Run: headless pygame with SDL's dummy video driver; simulated clock (each Clock.tick advances the game by its frame time, no real sleeping); random seed 0; keys injected as events and as key.get_pressed() state; no mouse input; restart key R tapped at the start of phases 3 and 4.
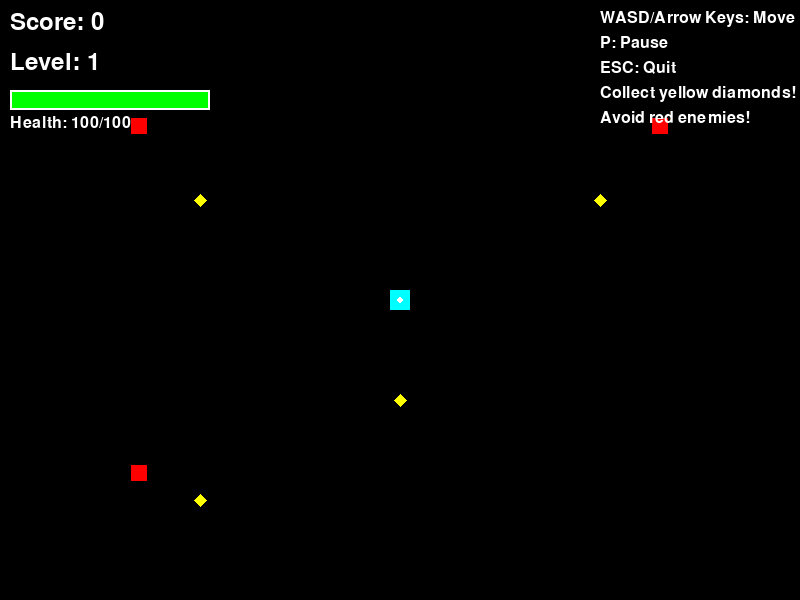
Frame 1 of 4 · flips 1–60 · no input
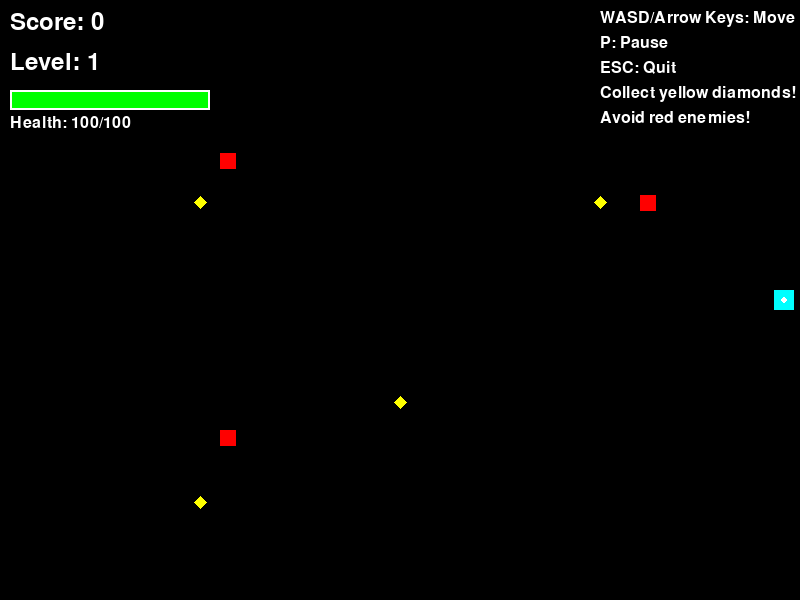
Frame 2 of 4 · flips 61–180 · tapped SPACE, RETURN · held RIGHT (→), D
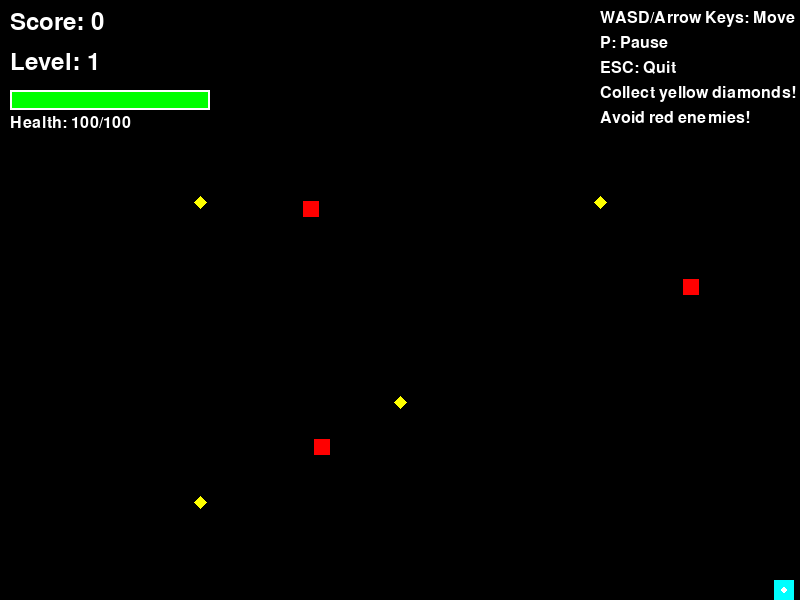
Frame 3 of 4 · flips 181–300 · tapped R · held DOWN (↓), S
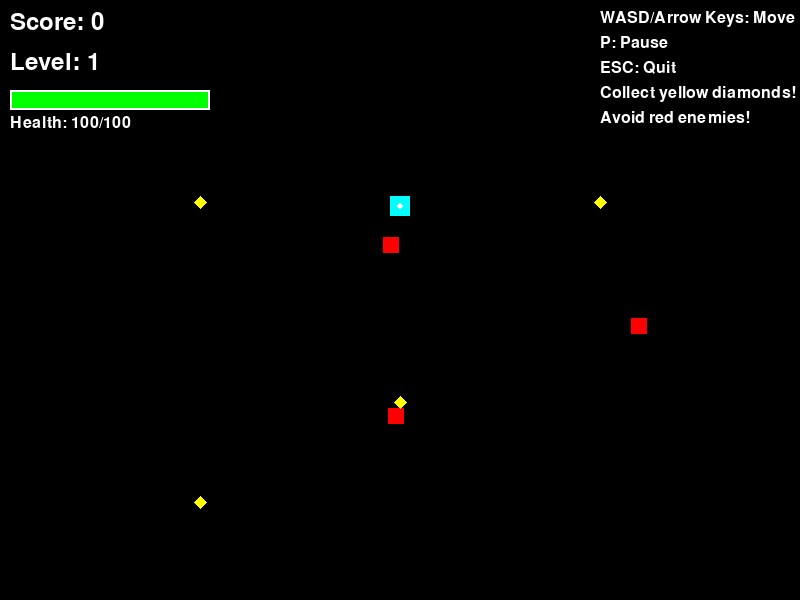
Frame 4 of 4 · flips 301–420 · tapped R · held LEFT (←), A, UP (↑), W

The pygame program that drew these frames:

import pygame
import sys
import math

# Initialize Pygame
pygame.init()

# Constants
SCREEN_WIDTH = 800
SCREEN_HEIGHT = 600
FPS = 60

# Colors (retro palette)
BLACK = (0, 0, 0)
WHITE = (255, 255, 255)
RED = (255, 0, 0)
GREEN = (0, 255, 0)
BLUE = (0, 0, 255)
YELLOW = (255, 255, 0)
CYAN = (0, 255, 255)
MAGENTA = (255, 0, 255)
GRAY = (128, 128, 128)
DARK_GREEN = (0, 128, 0)

class Player:
    def __init__(self, x, y):
        self.x = x
        self.y = y
        self.size = 20
        self.speed = 200  # pixels per second
        self.color = CYAN
        self.health = 100
        self.max_health = 100
        
    def update(self, dt, keys):
        # Movement
        dx = 0
        dy = 0
        
        if keys[pygame.K_a] or keys[pygame.K_LEFT]:
            dx = -self.speed * dt
        if keys[pygame.K_d] or keys[pygame.K_RIGHT]:
            dx = self.speed * dt
        if keys[pygame.K_w] or keys[pygame.K_UP]:
            dy = -self.speed * dt
        if keys[pygame.K_s] or keys[pygame.K_DOWN]:
            dy = self.speed * dt
        
        # Apply movement with screen bounds checking
        self.x = max(self.size//2, min(SCREEN_WIDTH - self.size//2, self.x + dx))
        self.y = max(self.size//2, min(SCREEN_HEIGHT - self.size//2, self.y + dy))
    
    def draw(self, screen):
        # Draw player as a square
        rect = pygame.Rect(self.x - self.size//2, self.y - self.size//2, self.size, self.size)
        pygame.draw.rect(screen, self.color, rect)
        
        # Draw a simple direction indicator
        center = (self.x, self.y)
        pygame.draw.circle(screen, WHITE, center, 3)
        
    def get_rect(self):
        return pygame.Rect(self.x - self.size//2, self.y - self.size//2, self.size, self.size)

class Enemy:
    def __init__(self, x, y):
        self.x = x
        self.y = y
        self.size = 16
        self.speed = 50
        self.color = RED
        self.health = 50
        
    def update(self, dt, player):
        # Simple AI: move towards player
        dx = player.x - self.x
        dy = player.y - self.y
        distance = math.sqrt(dx*dx + dy*dy)
        
        if distance > 0:
            # Normalize and apply speed
            dx = (dx / distance) * self.speed * dt
            dy = (dy / distance) * self.speed * dt
            self.x += dx
            self.y += dy
    
    def draw(self, screen):
        rect = pygame.Rect(self.x - self.size//2, self.y - self.size//2, self.size, self.size)
        pygame.draw.rect(screen, self.color, rect)
        
    def get_rect(self):
        return pygame.Rect(self.x - self.size//2, self.y - self.size//2, self.size, self.size)

class Collectible:
    def __init__(self, x, y):
        self.x = x
        self.y = y
        self.size = 12
        self.color = YELLOW
        self.collected = False
        self.bob_timer = 0
        
    def update(self, dt):
        # Simple bobbing animation
        self.bob_timer += dt * 3
        
    def draw(self, screen):
        if not self.collected:
            # Create bobbing effect
            bob_offset = math.sin(self.bob_timer) * 3
            y_pos = self.y + bob_offset
            
            # Draw as a diamond shape
            points = [
                (self.x, y_pos - self.size//2),
                (self.x + self.size//2, y_pos),
                (self.x, y_pos + self.size//2),
                (self.x - self.size//2, y_pos)
            ]
            pygame.draw.polygon(screen, self.color, points)
    
    def get_rect(self):
        return pygame.Rect(self.x - self.size//2, self.y - self.size//2, self.size, self.size)

class GameState:
    def __init__(self):
        self.score = 0
        self.level = 1
        self.game_over = False
        self.paused = False

class Game:
    def __init__(self):
        self.screen = pygame.display.set_mode((SCREEN_WIDTH, SCREEN_HEIGHT))
        pygame.display.set_caption("Retro 2D Top-Down Game")
        self.clock = pygame.time.Clock()
        
        # Game objects
        self.player = Player(SCREEN_WIDTH // 2, SCREEN_HEIGHT // 2)
        self.enemies = [
            Enemy(100, 100),
            Enemy(SCREEN_WIDTH - 100, 100),
            Enemy(100, SCREEN_HEIGHT - 100)
        ]
        self.collectibles = [
            Collectible(200, 200),
            Collectible(600, 200),
            Collectible(400, 400),
            Collectible(200, 500)
        ]
        
        self.state = GameState()
        self.font = pygame.font.Font(None, 36)
        self.small_font = pygame.font.Font(None, 24)
        
    def handle_events(self):
        for event in pygame.event.get():
            if event.type == pygame.QUIT:
                return False
            
            if event.type == pygame.KEYDOWN:
                if event.key == pygame.K_ESCAPE:
                    return False
                if event.key == pygame.K_p:
                    self.state.paused = not self.state.paused
                if event.key == pygame.K_r and self.state.game_over:
                    self.restart_game()
        
        return True
    
    def update(self, dt):
        if self.state.paused or self.state.game_over:
            return
        
        keys = pygame.key.get_pressed()
        
        # Update player
        self.player.update(dt, keys)
        
        # Update enemies
        for enemy in self.enemies:
            enemy.update(dt, self.player)
        
        # Update collectibles
        for collectible in self.collectibles:
            collectible.update(dt)
        
        # Check collisions
        self.check_collisions()
        
        # Check win condition
        if all(c.collected for c in self.collectibles):
            self.state.score += 100
            self.next_level()
    
    def check_collisions(self):
        player_rect = self.player.get_rect()
        
        # Check enemy collisions
        for enemy in self.enemies[:]:  # Use slice to avoid modification during iteration
            if player_rect.colliderect(enemy.get_rect()):
                self.player.health -= 25
                if self.player.health <= 0:
                    self.state.game_over = True
                # Remove enemy after collision (or you could damage it instead)
                self.enemies.remove(enemy)
        
        # Check collectible collisions
        for collectible in self.collectibles:
            if not collectible.collected and player_rect.colliderect(collectible.get_rect()):
                collectible.collected = True
                self.state.score += 10
    
    def next_level(self):
        self.state.level += 1
        # Add more enemies
        self.enemies.append(Enemy(50, 50))
        self.enemies.append(Enemy(SCREEN_WIDTH - 50, SCREEN_HEIGHT - 50))
        
        # Reset collectibles
        for collectible in self.collectibles:
            collectible.collected = False
        
        # Heal player a bit
        self.player.health = min(self.player.max_health, self.player.health + 25)
    
    def restart_game(self):
        self.player = Player(SCREEN_WIDTH // 2, SCREEN_HEIGHT // 2)
        self.enemies = [
            Enemy(100, 100),
            Enemy(SCREEN_WIDTH - 100, 100),
            Enemy(100, SCREEN_HEIGHT - 100)
        ]
        for collectible in self.collectibles:
            collectible.collected = False
        
        self.state = GameState()
    
    def draw_ui(self):
        # Score
        score_text = self.font.render(f"Score: {self.state.score}", True, WHITE)
        self.screen.blit(score_text, (10, 10))
        
        # Level
        level_text = self.font.render(f"Level: {self.state.level}", True, WHITE)
        self.screen.blit(level_text, (10, 50))
        
        # Health bar
        health_width = 200
        health_height = 20
        health_x = 10
        health_y = 90
        
        # Background
        pygame.draw.rect(self.screen, RED, (health_x, health_y, health_width, health_height))
        
        # Health
        current_health_width = int((self.player.health / self.player.max_health) * health_width)
        pygame.draw.rect(self.screen, GREEN, (health_x, health_y, current_health_width, health_height))
        
        # Border
        pygame.draw.rect(self.screen, WHITE, (health_x, health_y, health_width, health_height), 2)
        
        # Health text
        health_text = self.small_font.render(f"Health: {self.player.health}/{self.player.max_health}", True, WHITE)
        self.screen.blit(health_text, (health_x, health_y + health_height + 5))
        
        # Instructions
        if not self.state.game_over:
            instructions = [
                "WASD/Arrow Keys: Move",
                "P: Pause",
                "ESC: Quit",
                "Collect yellow diamonds!",
                "Avoid red enemies!"
            ]
            for i, instruction in enumerate(instructions):
                text = self.small_font.render(instruction, True, WHITE)
                self.screen.blit(text, (SCREEN_WIDTH - 200, 10 + i * 25))
    
    def draw(self):
        self.screen.fill(BLACK)
        
        # Draw game objects
        if not self.state.game_over:
            self.player.draw(self.screen)
            
            for enemy in self.enemies:
                enemy.draw(self.screen)
            
            for collectible in self.collectibles:
                collectible.draw(self.screen)
        
        # Draw UI
        self.draw_ui()
        
        # Draw pause screen
        if self.state.paused:
            overlay = pygame.Surface((SCREEN_WIDTH, SCREEN_HEIGHT))
            overlay.set_alpha(128)
            overlay.fill(BLACK)
            self.screen.blit(overlay, (0, 0))
            
            pause_text = self.font.render("PAUSED", True, WHITE)
            text_rect = pause_text.get_rect(center=(SCREEN_WIDTH//2, SCREEN_HEIGHT//2))
            self.screen.blit(pause_text, text_rect)
        
        # Draw game over screen
        if self.state.game_over:
            overlay = pygame.Surface((SCREEN_WIDTH, SCREEN_HEIGHT))
            overlay.set_alpha(200)
            overlay.fill(RED)
            self.screen.blit(overlay, (0, 0))
            
            game_over_text = self.font.render("GAME OVER", True, WHITE)
            text_rect = game_over_text.get_rect(center=(SCREEN_WIDTH//2, SCREEN_HEIGHT//2 - 50))
            self.screen.blit(game_over_text, text_rect)
            
            final_score_text = self.font.render(f"Final Score: {self.state.score}", True, WHITE)
            score_rect = final_score_text.get_rect(center=(SCREEN_WIDTH//2, SCREEN_HEIGHT//2))
            self.screen.blit(final_score_text, score_rect)
            
            restart_text = self.small_font.render("Press R to restart or ESC to quit", True, WHITE)
            restart_rect = restart_text.get_rect(center=(SCREEN_WIDTH//2, SCREEN_HEIGHT//2 + 50))
            self.screen.blit(restart_text, restart_rect)
        
        pygame.display.flip()
    
    def run(self):
        running = True
        
        while running:
            dt = self.clock.tick(FPS) / 1000.0  # Convert to seconds
            
            running = self.handle_events()
            self.update(dt)
            self.draw()
        
        pygame.quit()
        sys.exit()

if __name__ == "__main__":
    game = Game()
    game.run()
